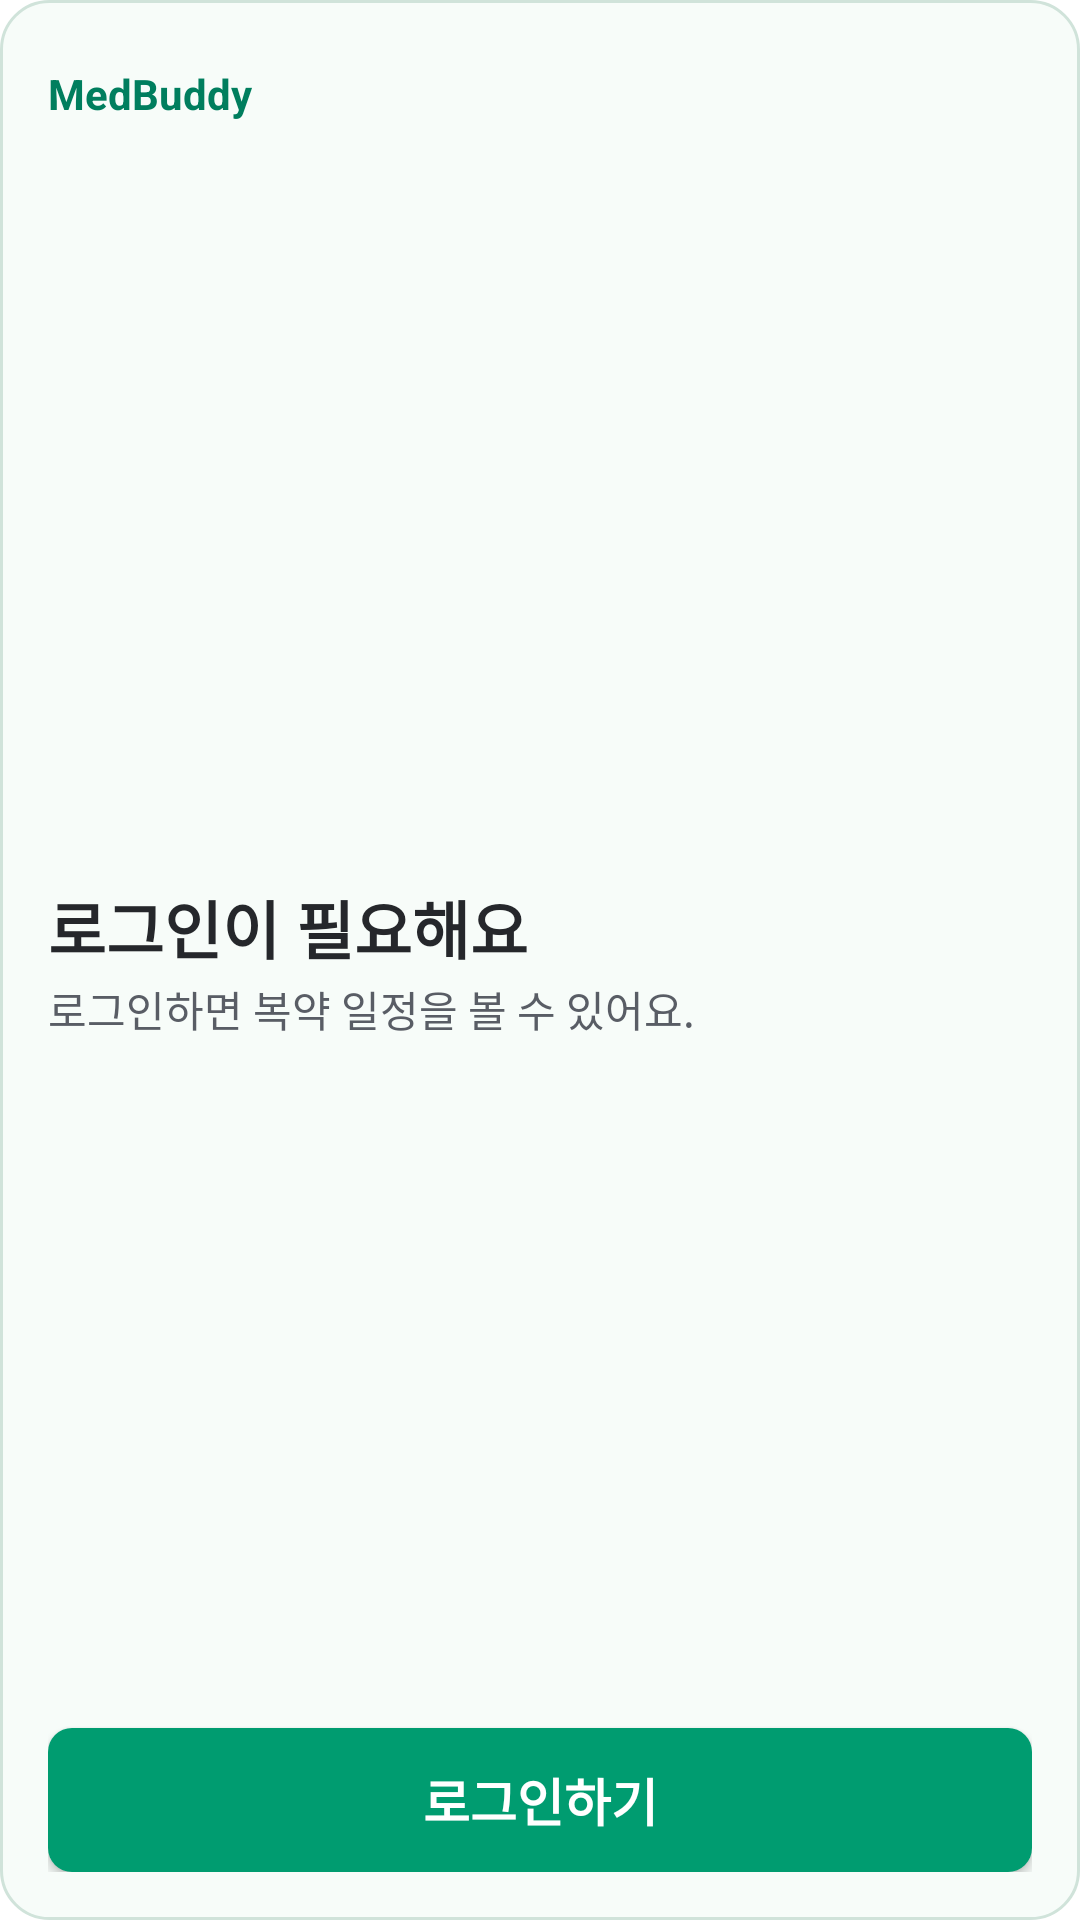

The Android layout XML behind this screen, and the referenced resources:
<!-- AndroidManifest.xml: fallback theme Theme.MaterialComponents.DayNight.NoActionBar -->
<!-- res/layout/dose_home_widget.xml -->
<?xml version="1.0" encoding="utf-8"?>
<LinearLayout xmlns:android="http://schemas.android.com/apk/res/android"
    android:id="@+id/widget_root"
    android:layout_width="match_parent" android:layout_height="match_parent"
    android:orientation="vertical" android:padding="16dp"
    android:background="@drawable/dose_widget_background">
    <LinearLayout android:layout_width="match_parent" android:layout_height="wrap_content" android:minHeight="48dp" android:gravity="center_vertical">
        <ImageButton android:id="@+id/widget_patient_previous" android:layout_width="48dp" android:layout_height="48dp"
            android:src="@drawable/dose_widget_previous" android:padding="10dp" android:visibility="gone"
            android:background="?android:attr/selectableItemBackgroundBorderless" android:contentDescription="이전 환자" />
        <LinearLayout android:layout_width="0dp" android:layout_height="wrap_content" android:layout_weight="1" android:orientation="vertical">
            <TextView android:id="@+id/widget_title" android:layout_width="match_parent" android:layout_height="wrap_content"
                android:includeFontPadding="false"
                android:text="MedBuddy" android:textColor="#007E5E" android:textSize="14sp" android:textStyle="bold" android:maxLines="1" android:ellipsize="end" />
            <TextView android:id="@+id/widget_date" android:layout_width="match_parent" android:layout_height="wrap_content"
                android:includeFontPadding="false"
                android:textColor="#595D65" android:textSize="14sp" android:maxLines="1" android:ellipsize="end" />
            
            <LinearLayout android:layout_width="match_parent" android:layout_height="wrap_content"
                android:orientation="horizontal" android:gravity="center_vertical">
                <TextView android:id="@+id/widget_tiny_heading" android:layout_width="wrap_content" android:layout_height="wrap_content"
                    android:includeFontPadding="false" android:visibility="gone"
                    android:textColor="#25272B" android:textSize="14sp" android:textStyle="bold" android:maxLines="1" android:ellipsize="end" />
                <TextView android:id="@+id/widget_tiny_warning" android:layout_width="0dp" android:layout_height="wrap_content"
                    android:layout_weight="1" android:paddingStart="8dp"
                    android:includeFontPadding="false" android:visibility="gone"
                    android:textColor="#765710" android:textSize="11sp" android:maxLines="2" android:ellipsize="end" />
            </LinearLayout>
            <TextView android:id="@+id/widget_tiny_status" android:layout_width="match_parent" android:layout_height="wrap_content"
                android:includeFontPadding="false" android:visibility="gone"
                android:textColor="#595D65" android:textSize="11sp" android:maxLines="1" android:ellipsize="end" />
        </LinearLayout>
        <ImageButton android:id="@+id/widget_patient_next" android:layout_width="48dp" android:layout_height="48dp"
            android:src="@drawable/dose_widget_next" android:padding="10dp" android:visibility="gone"
            android:background="?android:attr/selectableItemBackgroundBorderless" android:contentDescription="다음 환자" />
        <TextView android:id="@+id/widget_count" android:layout_width="wrap_content" android:layout_height="wrap_content"
            android:includeFontPadding="false"
            android:visibility="gone"
            android:textColor="#007E5E" android:textStyle="bold" android:textSize="14sp" android:paddingHorizontal="8dp" />
        <ImageButton android:id="@+id/widget_refresh" android:layout_width="48dp" android:layout_height="48dp"
            android:visibility="gone"
            android:src="@android:drawable/ic_popup_sync" android:tint="#007E5E" android:background="?android:attr/selectableItemBackgroundBorderless"
            android:contentDescription="새로고침" />
    </LinearLayout>
    <LinearLayout android:id="@+id/widget_content" android:layout_width="match_parent" android:layout_height="0dp"
        android:layout_weight="1" android:orientation="vertical" android:gravity="center_vertical">
        <TextView android:id="@+id/widget_heading" android:layout_width="match_parent" android:layout_height="wrap_content"
            android:includeFontPadding="false"
            android:text="로그인이 필요해요" android:textColor="#25272B" android:textSize="21sp" android:textStyle="bold" android:maxLines="2" android:ellipsize="end" />
        <TextView android:id="@+id/widget_details" android:layout_width="match_parent" android:layout_height="wrap_content"
            android:includeFontPadding="false"
            android:text="로그인하면 복약 일정을 볼 수 있어요."
            android:textColor="#595D65" android:textSize="14sp" android:layout_marginTop="2dp" android:maxLines="2" android:ellipsize="end" />
        <TextView android:id="@+id/widget_warning" android:layout_width="match_parent" android:layout_height="wrap_content"
            android:includeFontPadding="false"
            android:textColor="#765710" android:textSize="11sp" android:maxLines="2" android:ellipsize="end" android:visibility="gone" />
    </LinearLayout>
    <LinearLayout android:id="@+id/widget_pager" android:layout_width="match_parent" android:layout_height="48dp"
        android:gravity="center" android:orientation="horizontal" android:visibility="gone">
        <ImageButton android:id="@+id/widget_previous" android:layout_width="48dp" android:layout_height="48dp"
            android:src="@drawable/dose_widget_previous" android:padding="10dp"
            android:background="?android:attr/selectableItemBackgroundBorderless" android:contentDescription="이전 복약 일정" />
        <LinearLayout android:layout_width="0dp" android:layout_height="match_parent"
            android:layout_weight="1" android:orientation="vertical">
            <TextView android:id="@+id/widget_compact_heading" android:layout_width="match_parent" android:layout_height="wrap_content"
                android:visibility="gone" android:gravity="center" android:includeFontPadding="false"
                android:textColor="#25272B" android:textSize="14sp" android:textStyle="bold" android:maxLines="1" android:ellipsize="end" />
            <LinearLayout android:layout_width="match_parent" android:layout_height="0dp"
                android:layout_weight="1" android:orientation="horizontal">
                <ImageButton android:id="@+id/widget_dot_0" android:layout_width="0dp" android:layout_height="match_parent" android:layout_weight="1"
                    android:src="@drawable/dose_widget_dot" android:scaleType="center"
                    android:background="?android:attr/selectableItemBackgroundBorderless" />
                <ImageButton android:id="@+id/widget_dot_1" android:layout_width="0dp" android:layout_height="match_parent" android:layout_weight="1"
                    android:src="@drawable/dose_widget_dot" android:scaleType="center"
                    android:background="?android:attr/selectableItemBackgroundBorderless" />
                <ImageButton android:id="@+id/widget_dot_2" android:layout_width="0dp" android:layout_height="match_parent" android:layout_weight="1"
                    android:src="@drawable/dose_widget_dot" android:scaleType="center"
                    android:background="?android:attr/selectableItemBackgroundBorderless" />
                <ImageButton android:id="@+id/widget_dot_3" android:layout_width="0dp" android:layout_height="match_parent" android:layout_weight="1"
                    android:src="@drawable/dose_widget_dot" android:scaleType="center"
                    android:background="?android:attr/selectableItemBackgroundBorderless" />
            </LinearLayout>
        </LinearLayout>
        <ImageButton android:id="@+id/widget_next" android:layout_width="48dp" android:layout_height="48dp"
            android:src="@drawable/dose_widget_next" android:padding="10dp"
            android:background="?android:attr/selectableItemBackgroundBorderless" android:contentDescription="다음 복약 일정" />
    </LinearLayout>
    <ProgressBar android:id="@+id/widget_progress" style="?android:attr/progressBarStyleHorizontal"
        android:visibility="gone"
        android:layout_width="match_parent" android:layout_height="6dp" android:layout_marginTop="4dp"
        android:progressTint="#009C70" android:progressBackgroundTint="#D0F5E5" />
    <TextView android:id="@+id/widget_status" android:layout_width="match_parent" android:layout_height="wrap_content"
        android:includeFontPadding="false"
        android:visibility="gone"
        android:layout_marginVertical="2dp" android:textColor="#595D65" android:textSize="11sp" android:maxLines="2" android:ellipsize="end" />
    <Button android:id="@+id/widget_take" android:layout_width="match_parent" android:layout_height="48dp"
        android:includeFontPadding="false"
        android:background="@drawable/dose_widget_button" android:textColor="#FFFFFF" android:textSize="17sp"
        android:textStyle="bold" android:textAllCaps="false" android:text="로그인하기" android:paddingHorizontal="4dp" android:paddingVertical="2dp" />
</LinearLayout>
<!-- resources referenced by this layout -->
<resources>
  <!-- drawable dose_widget_background (drawable) -->
  <?xml version="1.0" encoding="utf-8"?>
  <shape xmlns:android="http://schemas.android.com/apk/res/android">
      <solid android:color="#F7FCF9" />
      <stroke android:width="1dp" android:color="#D0E3DA" />
      <corners android:radius="16dp" />
  </shape>
  <!-- drawable dose_widget_button (drawable) -->
  <?xml version="1.0" encoding="utf-8"?>
  <selector xmlns:android="http://schemas.android.com/apk/res/android">
      <item android:state_enabled="false"><shape><solid android:color="#849E94" /><corners android:radius="8dp" /></shape></item>
      <item android:state_pressed="true"><shape><solid android:color="#007E5E" /><corners android:radius="8dp" /></shape></item>
      <item><shape><solid android:color="#009C70" /><corners android:radius="8dp" /></shape></item>
  </selector>
  <!-- drawable dose_widget_dot (drawable) -->
  <?xml version="1.0" encoding="utf-8"?>
  <shape xmlns:android="http://schemas.android.com/apk/res/android" android:shape="oval">
      <size android:width="16dp" android:height="16dp" />
      <solid android:color="#E5F1EA" />
      <stroke android:width="2dp" android:color="#78958B" />
  </shape>
  <!-- drawable dose_widget_next (drawable) -->
  <?xml version="1.0" encoding="utf-8"?>
  <vector xmlns:android="http://schemas.android.com/apk/res/android"
      android:width="24dp" android:height="24dp" android:viewportWidth="24" android:viewportHeight="24">
      <path android:pathData="m9,18 6,-6 -6,-6" android:fillColor="@android:color/transparent"
          android:strokeColor="#007E5E" android:strokeWidth="2" android:strokeLineCap="round" android:strokeLineJoin="round" />
  </vector>
  <!-- drawable dose_widget_previous (drawable) -->
  <?xml version="1.0" encoding="utf-8"?>
  <vector xmlns:android="http://schemas.android.com/apk/res/android"
      android:width="24dp" android:height="24dp" android:viewportWidth="24" android:viewportHeight="24">
      <path android:pathData="m15,18 -6,-6 6,-6" android:fillColor="@android:color/transparent"
          android:strokeColor="#007E5E" android:strokeWidth="2" android:strokeLineCap="round" android:strokeLineJoin="round" />
  </vector>
</resources>
